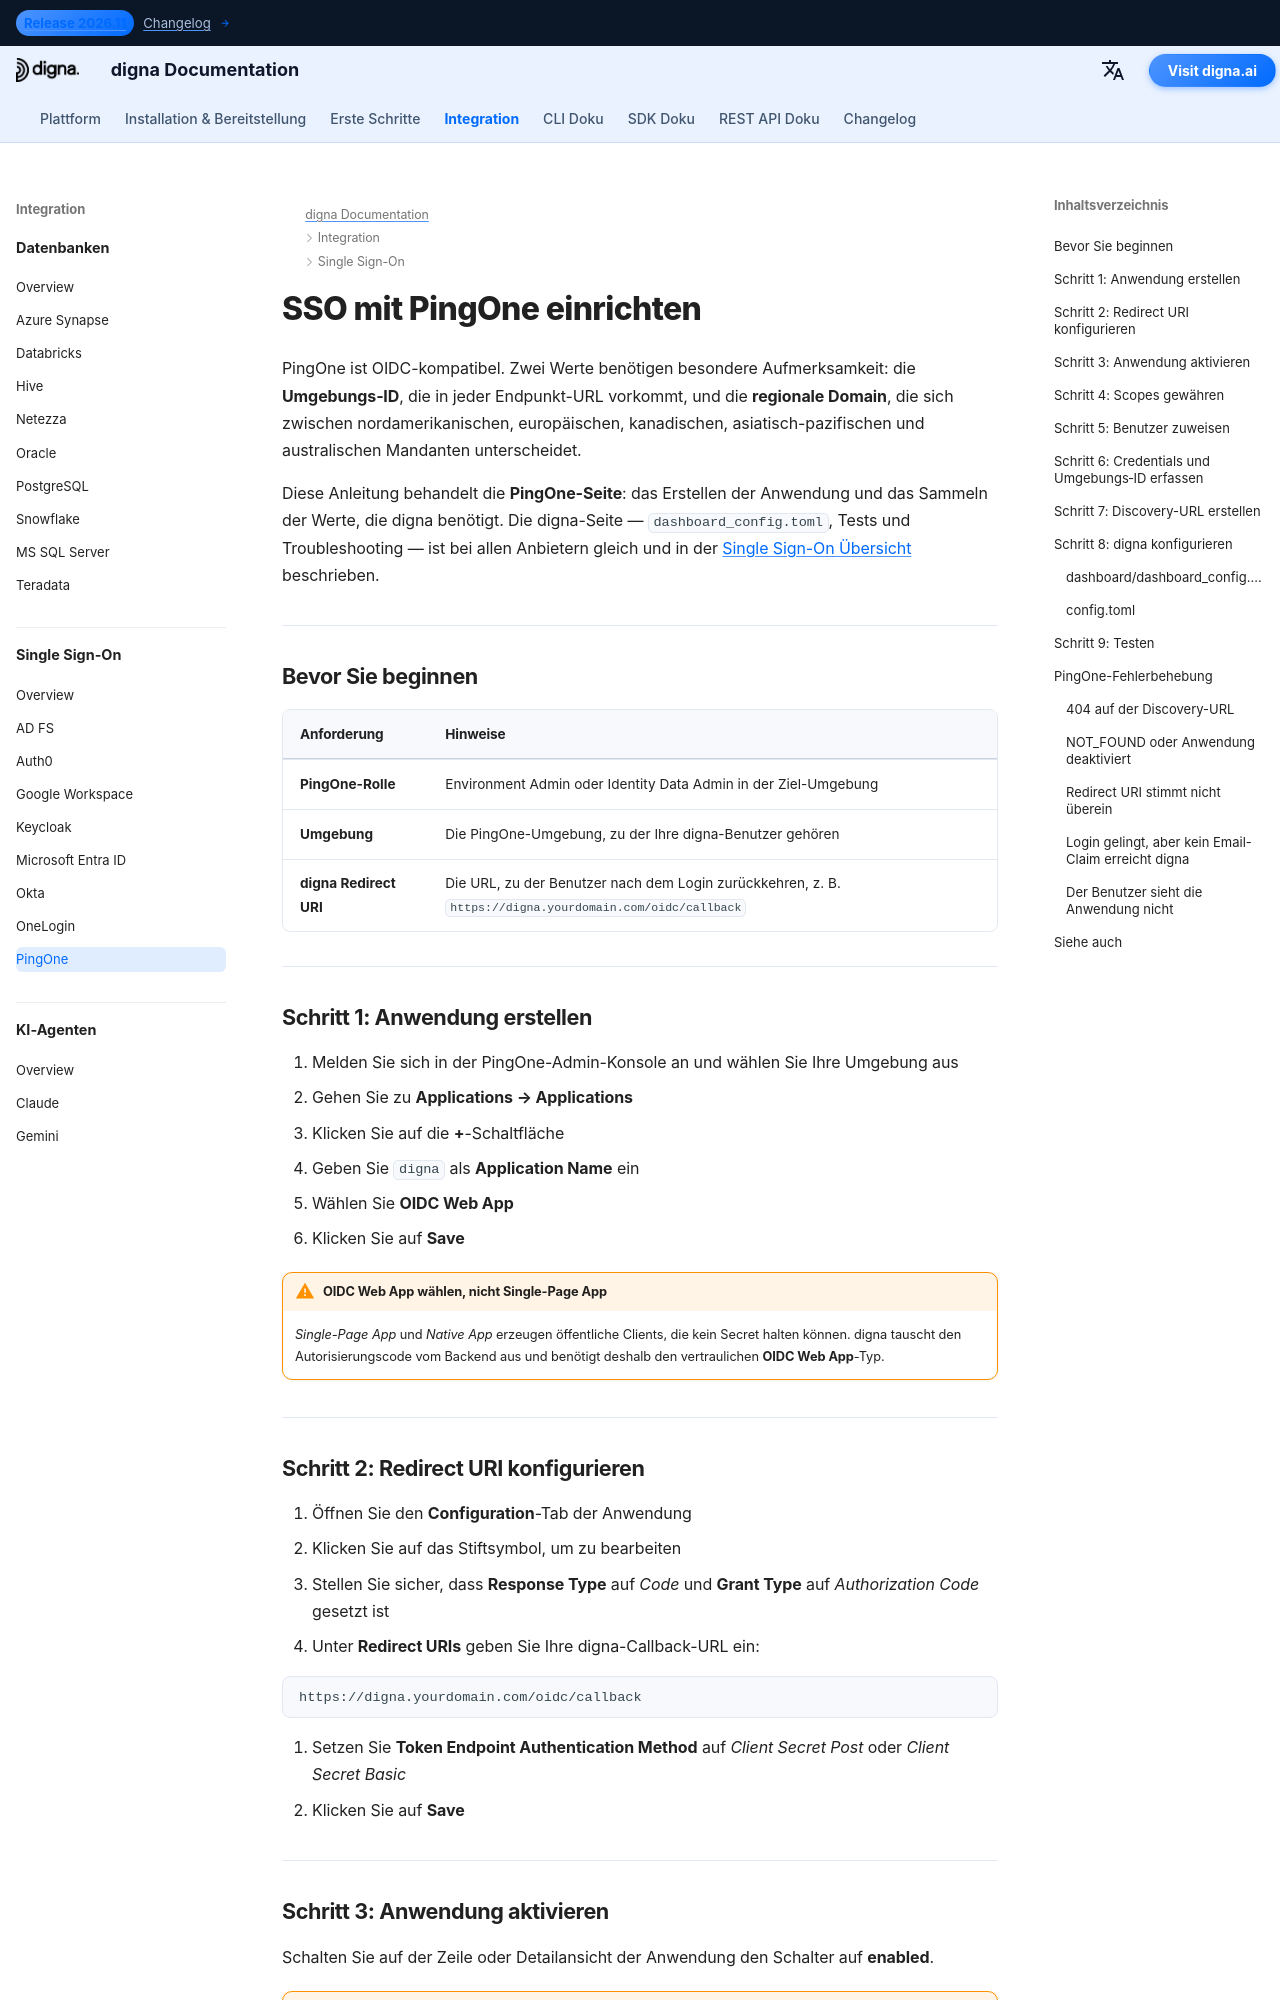

repository: dignaai/digna-docs · page: de/sso/pingone_sso_guide/index.html · generator: mkdocs

---
title: PingOne SSO – Single Sign-On-Integration | digna Dokumentation
description: Single Sign-On für digna mit PingOne über OpenID Connect konfigurieren — OIDC Web-App-Einrichtung, Redirect-URIs, Client-Credentials, Umgebungs‑ID, regionale Domains und die passende digna-Konfiguration.
image: /assets/logo_square.png
keywords: digna sso, pingone sso, ping identity, pingone oidc, umgebungs-id, openid connect, unternehmensauthentifizierung
---

# SSO mit PingOne einrichten

PingOne ist OIDC-kompatibel. Zwei Werte benötigen besondere Aufmerksamkeit: die **Umgebungs‑ID**, die in jeder Endpunkt-URL vorkommt, und die **regionale Domain**, die sich zwischen nordamerikanischen, europäischen, kanadischen, asiatisch-pazifischen und australischen Mandanten unterscheidet.

Diese Anleitung behandelt die **PingOne-Seite**: das Erstellen der Anwendung und das Sammeln der Werte, die digna benötigt. Die digna-Seite — `dashboard_config.toml`, Tests und Troubleshooting — ist bei allen Anbietern gleich und in der [Single Sign-On Übersicht](overview.md) beschrieben.

---

## Bevor Sie beginnen

| Anforderung | Hinweise |
|---|---|
| **PingOne-Rolle** | Environment Admin oder Identity Data Admin in der Ziel-Umgebung |
| **Umgebung** | Die PingOne-Umgebung, zu der Ihre digna-Benutzer gehören |
| **digna Redirect URI** | Die URL, zu der Benutzer nach dem Login zurückkehren, z. B. `https://digna.yourdomain.com/oidc/callback` |

---

## Schritt 1: Anwendung erstellen

1. Melden Sie sich in der PingOne-Admin-Konsole an und wählen Sie Ihre Umgebung aus  
2. Gehen Sie zu **Applications → Applications**  
3. Klicken Sie auf die **+**-Schaltfläche  
4. Geben Sie `digna` als **Application Name** ein  
5. Wählen Sie **OIDC Web App**  
6. Klicken Sie auf **Save**

!!! warning "OIDC Web App wählen, nicht Single-Page App"

    *Single-Page App* und *Native App* erzeugen öffentliche Clients, die kein Secret halten können. digna tauscht den Autorisierungscode vom Backend aus und benötigt deshalb den vertraulichen **OIDC Web App**-Typ.

---
